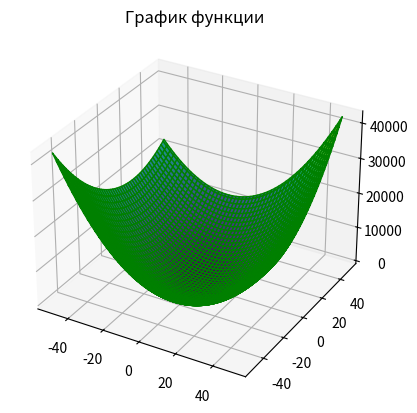

Reproduce this figure in Python.
import numpy as np
import matplotlib.pyplot as plt
def function(x):
    return 8*x[0]**2+4*x[0]*x[1]+5*x[1]**2

x=np.linspace(-50, 50, 100)
y=np.linspace(-50, 50, 100)
X, Y = np.meshgrid(x, y)
Z = function([X, Y])

fig = plt.figure()

ax = plt.axes(projection='3d')

ax.plot_surface(X, Y, Z, cmap='viridis', edgecolor='green')
ax.set_title('График функции')
plt.show()


